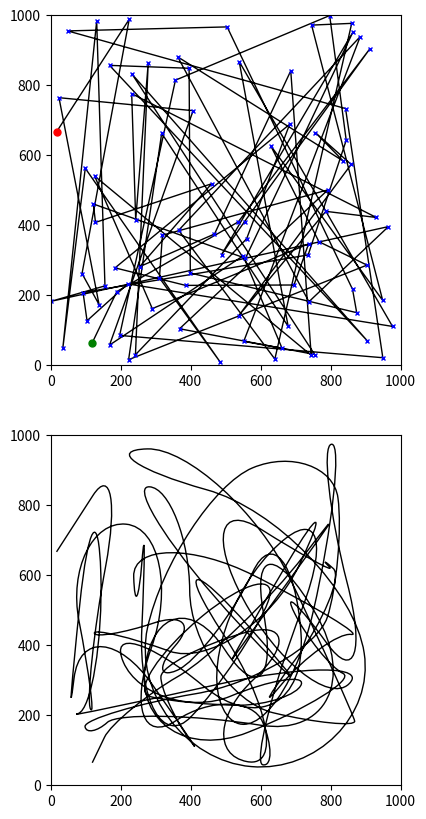

Generate this figure with matplotlib:
import numpy as np
import matplotlib as mpl
import matplotlib.pyplot as plt
import matplotlib.path as mpath
import matplotlib.patches as mpatches


N = 90
vertices = np.random.rand(N, 2) * 1000
##
codes = [mpath.Path.MOVETO] + [mpath.Path.LINETO] * (N - 1)
path = mpath.Path(vertices, codes)
fig, axes = plt.subplots(2,1,figsize=(5, 10), dpi=200)
ax = axes[0]
ax.set_aspect('equal')
patch = mpatches.PathPatch(path, fc='none', ec='k', lw=1)
ax.plot(vertices[:, 0], vertices[:, 1], 'x', ms=3, color='b')
# plot first as green and last as red
ax.plot(vertices[0, 0], vertices[0, 1], 'o', ms=5, color='g')
ax.plot(vertices[-1, 0], vertices[-1, 1], 'o', ms=5, color='r')
ax.set_ylim(0, 1000)
ax.set_xlim(0, 1000)
ax.add_patch(patch)


corner_indices = np.arange(0, vertices.shape[0] - 2)[:, None] + np.array([0, 1, 2])
corner_indices
corners = vertices[corner_indices]
corn = corners[0]

rounded_vertices = [vertices[0]]
rounded_codes = [codes[0]]
radius = 1000

for corn in corners:
    a, b, c = corn
    ba, bc = a - b, c - b
    ba_len, bc_len = np.linalg.norm(ba), np.linalg.norm(bc)
    ba_unit, bc_unit = ba / np.maximum(ba_len, 1e-8), bc / np.maximum(bc_len, 1e-8)
    p0 = b + ba_unit * np.minimum(radius, ba_len / 2)
    p1 = b + bc_unit * np.minimum(radius, bc_len / 2)
    p0b = p0 + (b - p0) / 2
    p1b = p1 + (b - p1) / 2
    rounded_vertices += [p0, p0b, p1b, p1]
    rounded_codes += [mpath.Path.LINETO, mpath.Path.CURVE4, mpath.Path.CURVE4, mpath.Path.CURVE4]

rounded_vertices += [vertices[-1]]
rounded_codes += [codes[-1]]
rounded_vertices = np.array(rounded_vertices)
ax = axes[1]
ax.set_aspect('equal')
rounded_path = mpath.Path(rounded_vertices, rounded_codes)
patch = mpatches.PathPatch(rounded_path, fc='none', ec='k', lw=1)
ax.add_patch(patch)
ax.set_ylim(0, 1000)
ax.set_xlim(0, 1000)
# ax.plot(rounded_vertices[:, 0], rounded_vertices[:, 1], 'x', ms=3, color='b')

# as a function
def make_round_path(vertices, radius):
    corner_indices = np.arange(0, vertices.shape[0] - 2)[:, None] + np.array([0, 1, 2])
    corners = vertices[corner_indices]
    rounded_vertices = [vertices[0]]
    rounded_codes = [codes[0]]

    for corn in corners:
        a, b, c = corn
        ba, bc = a - b, c - b
        ba_len, bc_len = np.linalg.norm(ba), np.linalg.norm(bc)
        ba_unit, bc_unit = ba / np.maximum(ba_len, 1e-8), bc / np.maximum(bc_len, 1e-8)
        p0 = b + ba_unit * np.minimum(radius, ba_len / 2)
        p1 = b + bc_unit * np.minimum(radius, bc_len / 2)
        p0b = p0 + (b - p0) / 2
        p1b = p1 + (b - p1) / 2
        rounded_vertices += [p0, p0b, p1b, p1]
        rounded_codes += [mpath.Path.LINETO, mpath.Path.CURVE4, mpath.Path.CURVE4, mpath.Path.CURVE4]

    rounded_vertices += [vertices[-1]]
    rounded_codes += [codes[-1]]
    rounded_vertices = np.array(rounded_vertices)
    rounded_path = mpath.Path(rounded_vertices, rounded_codes)
    return rounded_path
